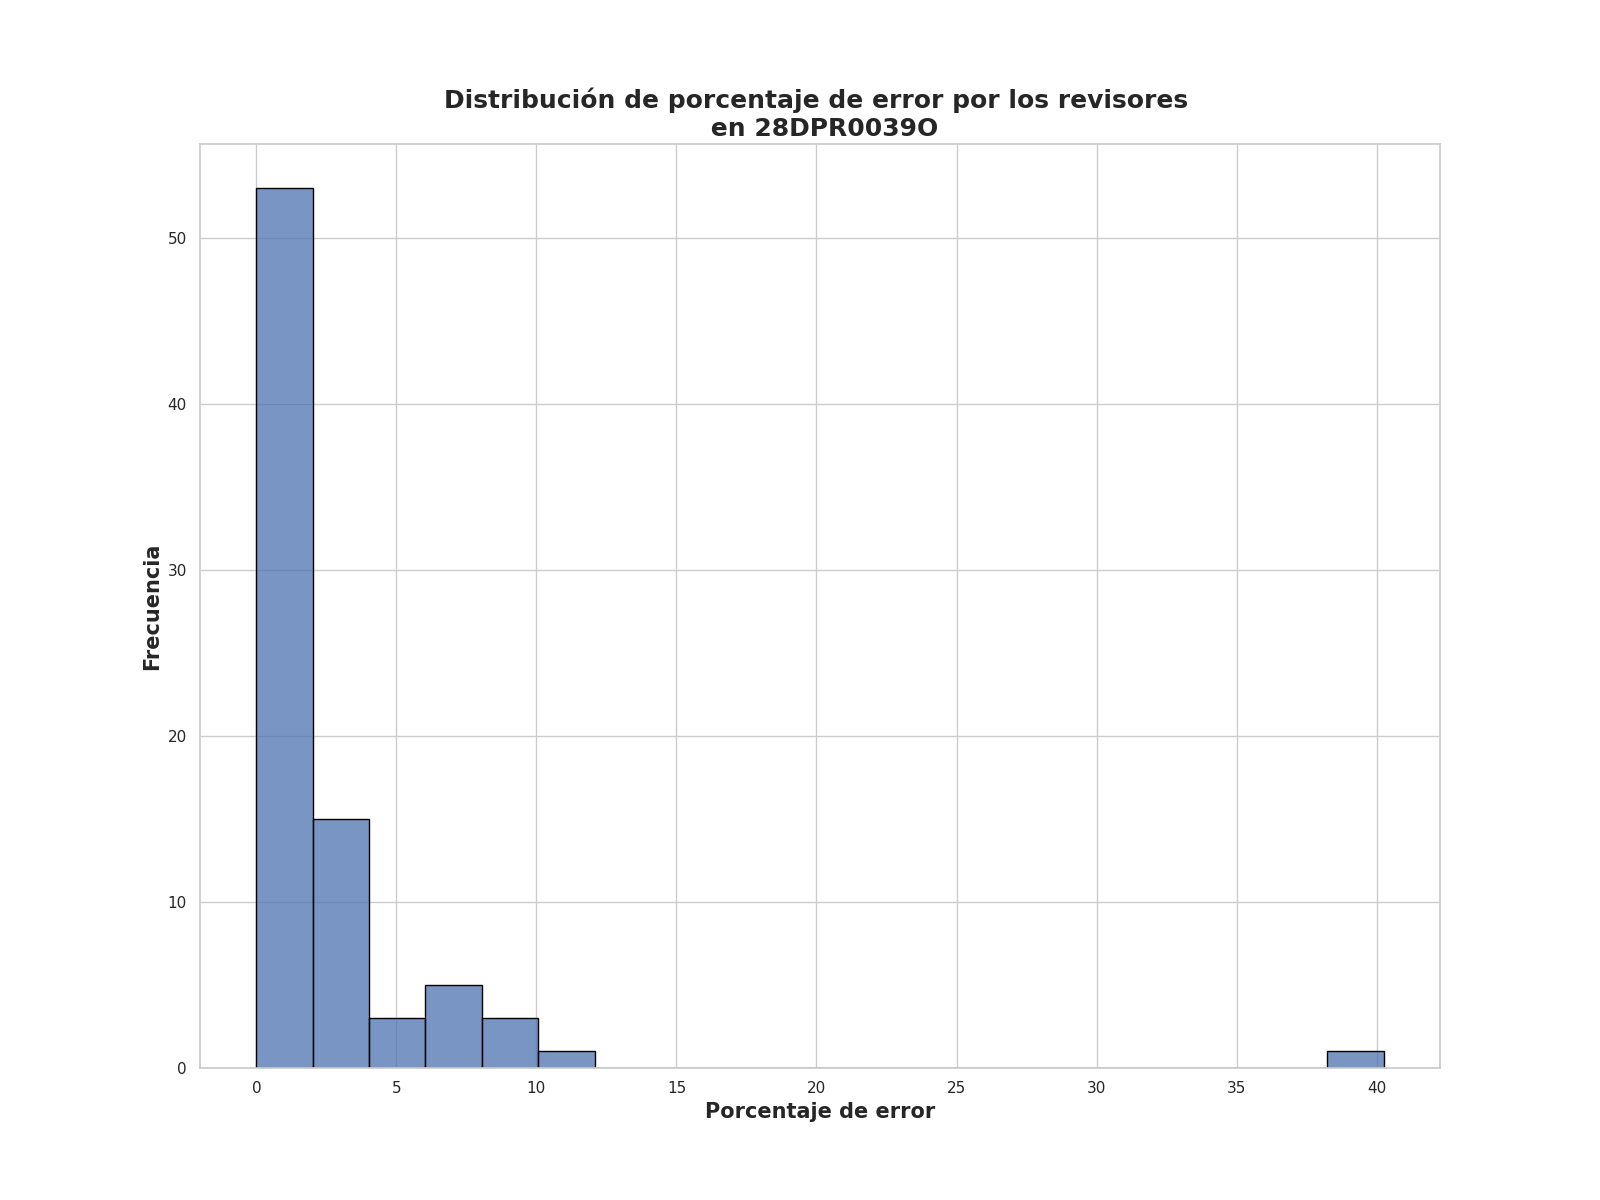

The table this chart was drawn from, first rows:
Porcentaje de error de revisores, Frecuencia
0.0, 32
2.0, 13
1.25, 8
3.25, 7
2.5, 5
8.0, 2
6.0, 2
3.75, 2
6.5, 2
4.0, 1
10.0, 1
4.5, 1
7.25, 1
8.25, 1
40.25, 1
11.75, 1
8.5, 1
